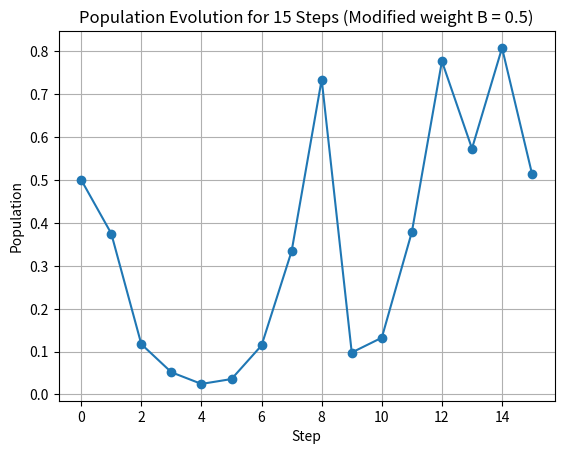

This chart was generated by the following Python code:
# Task 7
# Modify the value of the weight of the state B to 0.5. 
# PLot the evolution of the population for 15 steps based on sequence "S". 
# Answer the question: Does the population survive after 15 steps?
# Write a report which must contain the plot of these 15 steps and the answer to the quesstion.

import random
import matplotlib.pyplot as plt

# State weights (growth factors)
weights = {
    "A": 1.5,
    "B": 0.5,   # modified weight
    "C": 3.3
}

# Markov transition probabilities (from the diagram)
transitions = {
    "A": [("B", 0.4), ("C", 0.6)],
    "B": [("A", 0.5), ("B", 0.5)],
    "C": [("A", 0.2), ("B", 0.2), ("C", 0.6)]
}

def next_state(current):
    r = random.random()
    cumulative = 0
    for state, prob in transitions[current]:
        cumulative += prob
        if r <= cumulative:
            return state

# Generate sequence S of 15 states
current_state = "A"
S = [current_state]

for _ in range(14):
    current_state = next_state(current_state)
    S.append(current_state)

print("State sequence S:")
print(S)

# Logistic population simulation
population = 0.5
populations = [population]

for state in S:
    r = weights[state]
    population = r * population * (1 - population)
    populations.append(population)

# Plot population evolution
steps = list(range(len(populations)))

plt.figure()
plt.plot(steps, populations, marker='o')
plt.xlabel("Step")
plt.ylabel("Population")
plt.title("Population Evolution for 15 Steps (Modified weight B = 0.5)")
plt.grid(True)
plt.show()

print("\nFinal population after 15 steps:", population)
